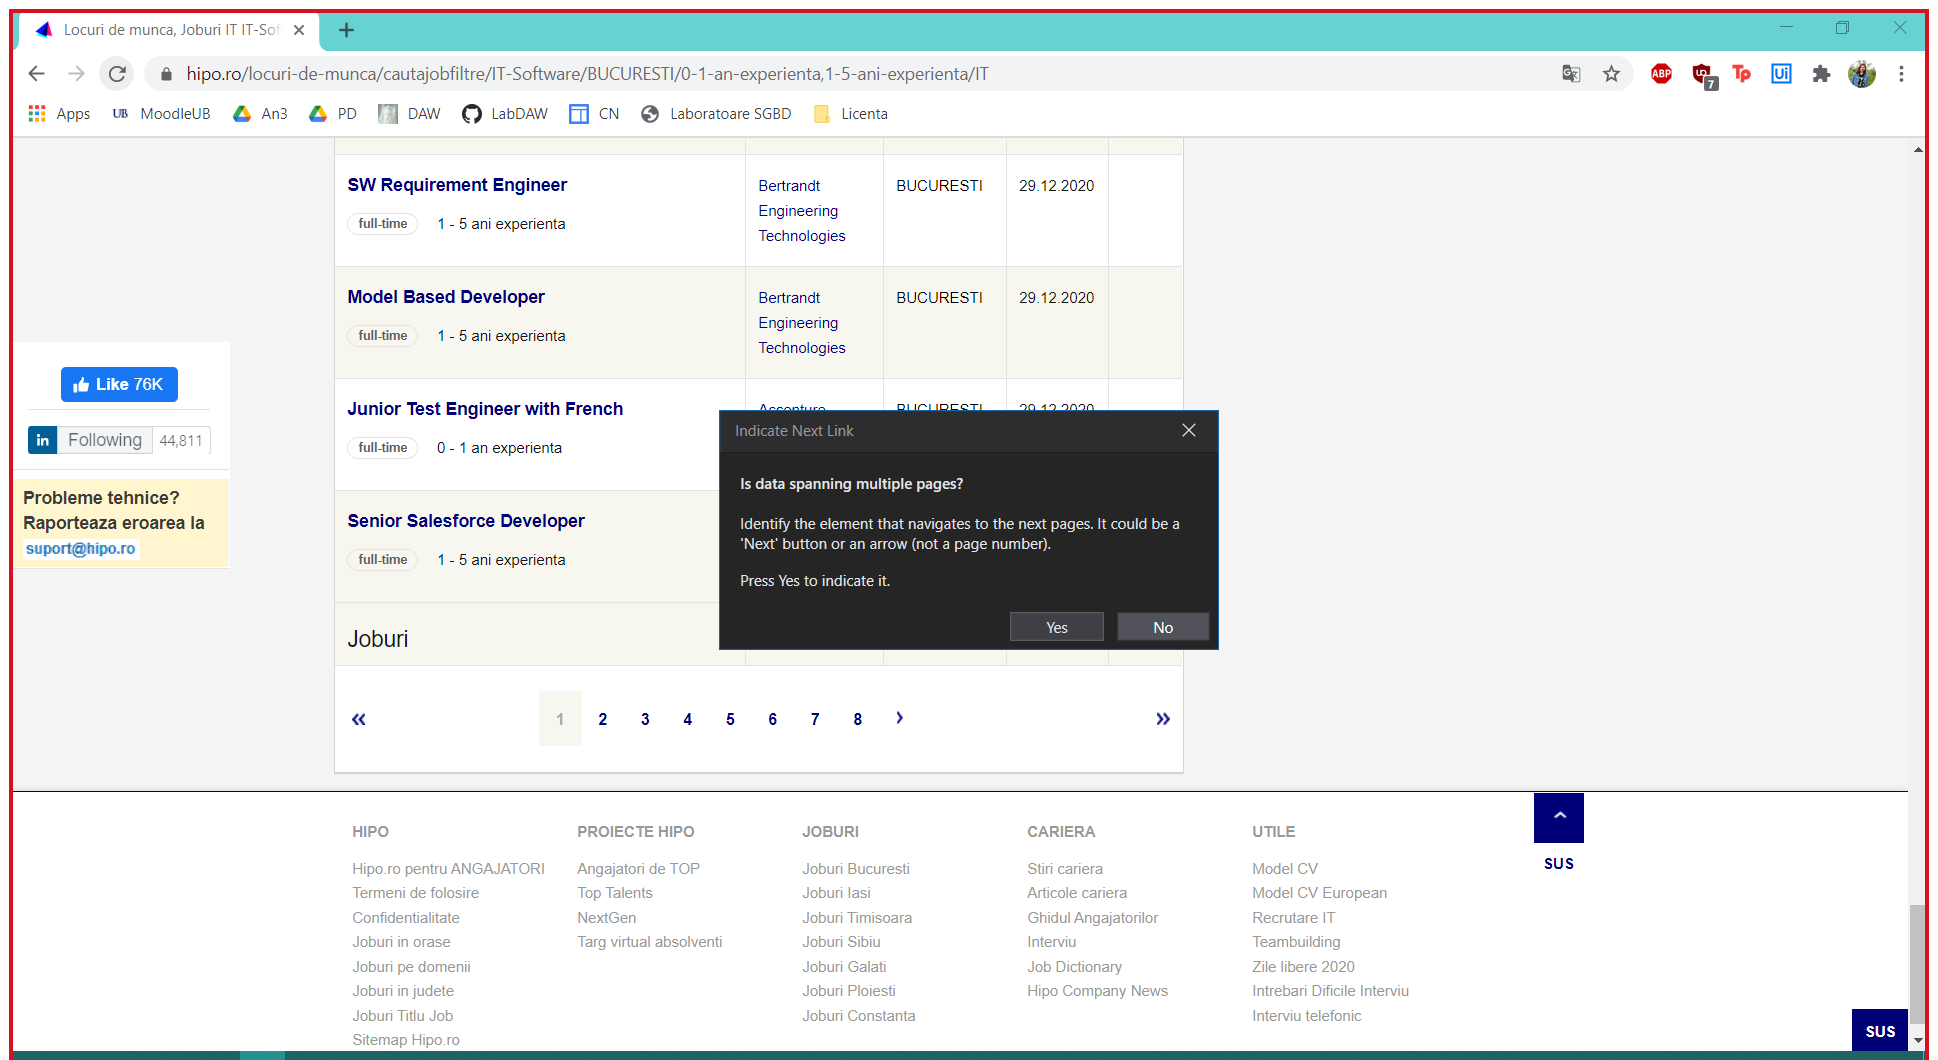
Workflow: JobApplication

Step 1: Attach Browser 'Locuridem Page' in window '* - Hipo.ro' (chrome.exe)

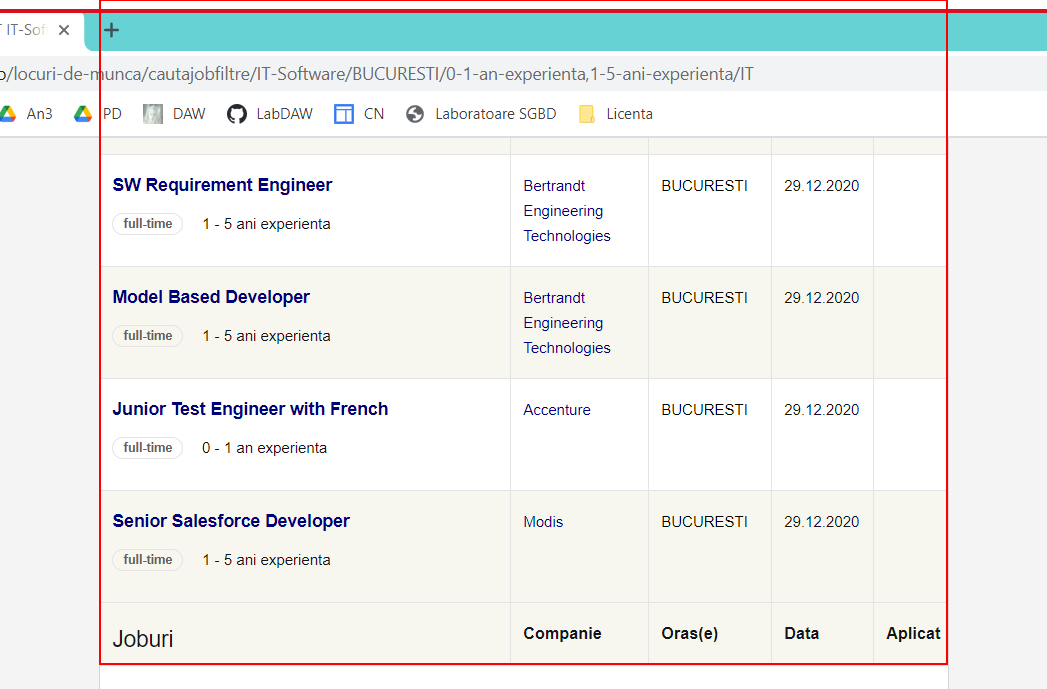
Step 2: get-text from the tbody